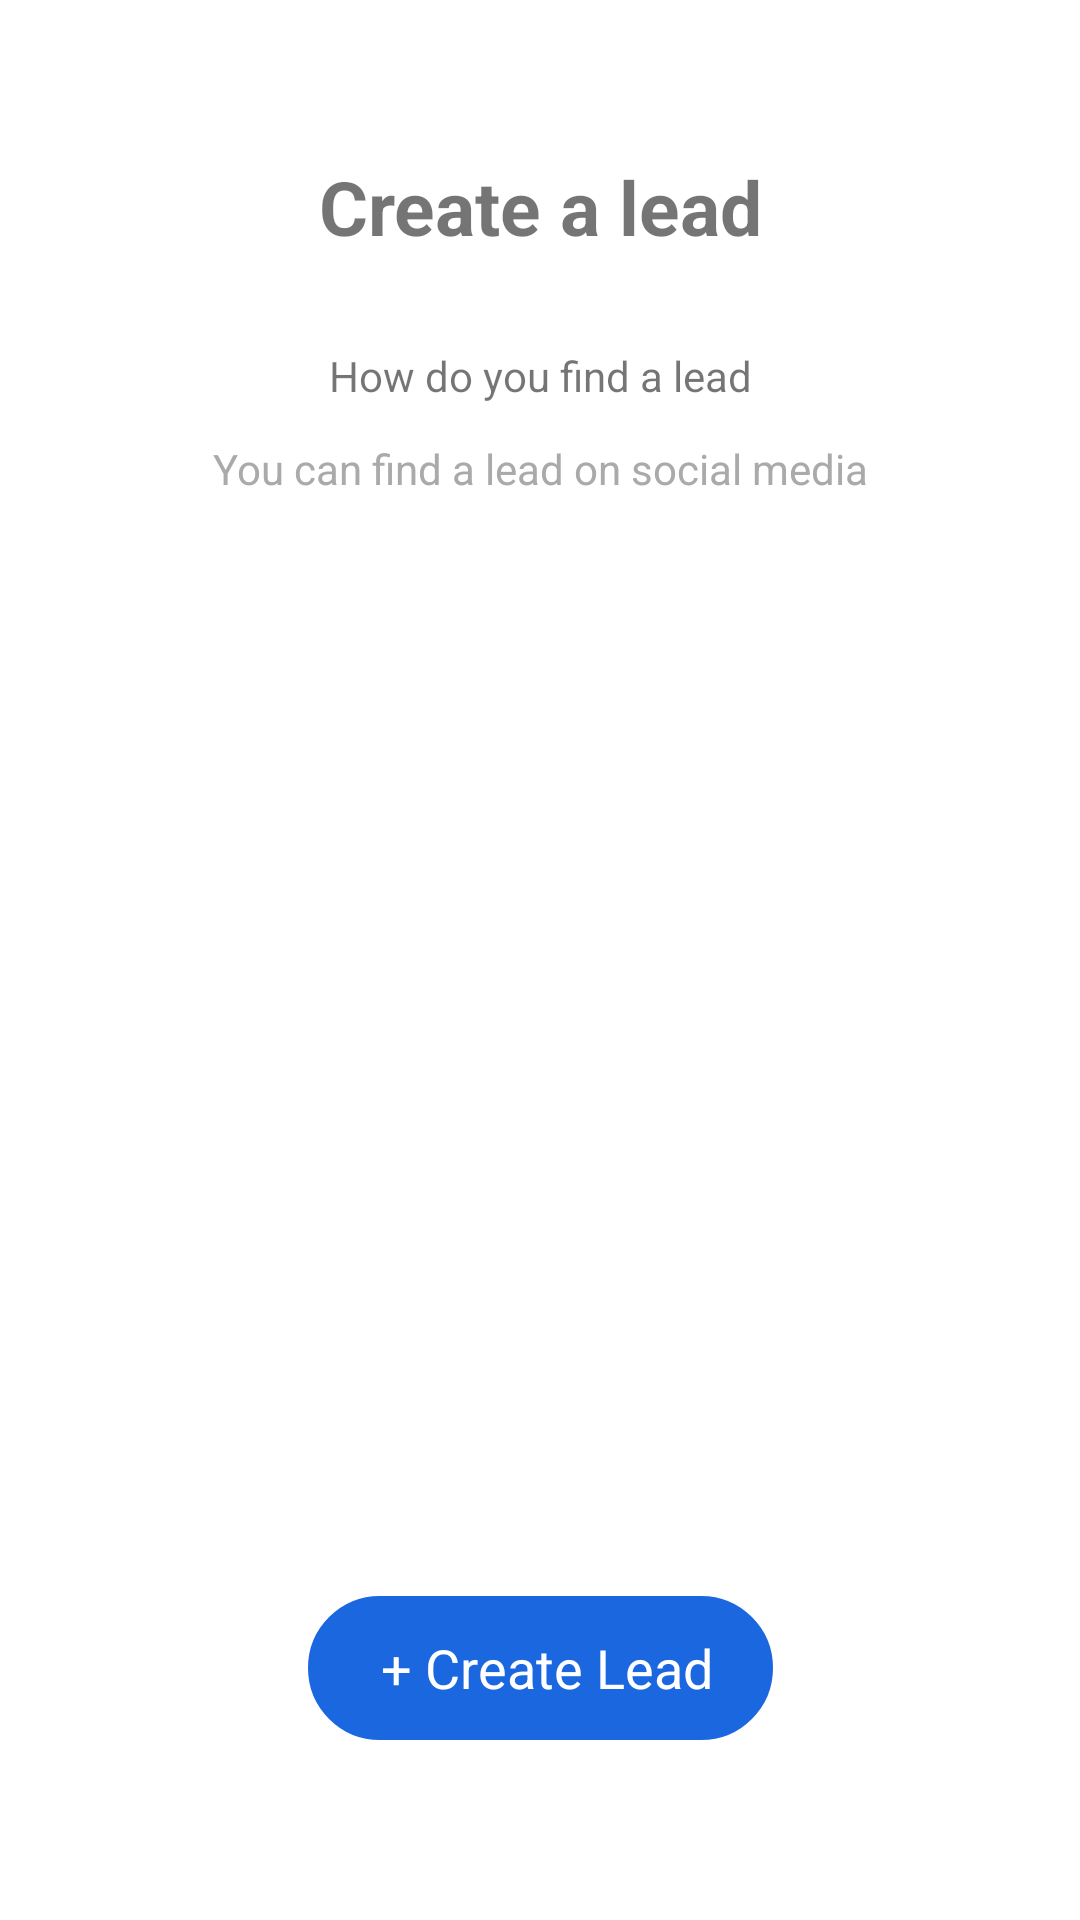

Write the Android layout XML for this screen, with the resource values it uses.
<!-- AndroidManifest.xml: application theme AppTheme -->
<!-- res/layout/fragment_post.xml -->
<?xml version="1.0" encoding="utf-8"?>
<android.support.constraint.ConstraintLayout xmlns:android="http://schemas.android.com/apk/res/android"
    xmlns:app="http://schemas.android.com/apk/res-auto"
    xmlns:tools="http://schemas.android.com/tools"
    android:layout_width="match_parent"
    android:layout_height="match_parent"
    tools:context="com.myleads.android.activities.PostFragment">

    <TextView
        android:id="@+id/textView4"
        android:layout_width="match_parent"
        android:layout_height="wrap_content"
        android:layout_marginTop="52dp"
        android:gravity="center"
        android:text="Create a lead"
        android:textStyle="bold"
        android:textSize="25dp"
        android:paddingEnd="@dimen/general_left_right_margin"
        android:paddingRight="@dimen/general_left_right_margin"
        android:paddingLeft="@dimen/general_left_right_margin"
        android:paddingStart="@dimen/general_left_right_margin"
        app:layout_constraintHorizontal_bias="1.0"
        app:layout_constraintLeft_toLeftOf="parent"
        app:layout_constraintRight_toRightOf="parent"
        app:layout_constraintTop_toTopOf="parent" />

    <TextView
        android:id="@+id/textView5"
        android:layout_width="match_parent"
        android:layout_height="wrap_content"
        android:layout_marginTop="30dp"
        android:textAlignment="center"
        android:text="How do you find a lead"
        android:lineSpacingMultiplier="1.2"
        android:lineSpacingExtra="2dp"
        android:textStyle="normal"
        android:textSize="14sp"
        android:paddingEnd="@dimen/general_left_right_margin"
        android:paddingRight="@dimen/general_left_right_margin"
        android:paddingLeft="@dimen/general_left_right_margin"
        android:paddingStart="@dimen/general_left_right_margin"
        app:layout_constraintHorizontal_bias="1.0"
        app:layout_constraintLeft_toLeftOf="parent"
        app:layout_constraintRight_toRightOf="parent"
        app:layout_constraintTop_toBottomOf="@+id/textView4" />

    <TextView
        android:id="@+id/textView8"
        android:layout_width="match_parent"
        android:layout_height="wrap_content"
        android:layout_marginTop="12dp"
        android:gravity="center"
        android:paddingEnd="@dimen/general_left_right_margin"
        android:paddingRight="@dimen/general_left_right_margin"
        android:paddingLeft="@dimen/general_left_right_margin"
        android:paddingStart="@dimen/general_left_right_margin"
        android:textColor="#aaaaaa"
        android:textStyle="normal"
        android:textSize="14sp"
        android:text="You can find a lead on social media"
        android:lineSpacingMultiplier="1.2"
        android:lineSpacingExtra="2dp"
        android:textAlignment="center"
        app:layout_constraintHorizontal_bias="0.0"
        app:layout_constraintLeft_toLeftOf="parent"
        app:layout_constraintRight_toRightOf="parent"
        app:layout_constraintTop_toBottomOf="@+id/textView5" />


    <Button
        android:id="@+id/create"
        android:layout_width="wrap_content"
        android:layout_height="wrap_content"
        android:layout_marginBottom="60dp"
        android:text=" + Create Lead"
        android:textSize="18sp"
        android:textColor="@color/fc_white"
        android:background="@drawable/round_corner_dark"
        app:layout_constraintLeft_toLeftOf="parent"
        app:layout_constraintRight_toRightOf="parent"
        app:layout_constraintBottom_toBottomOf="parent"/>


</android.support.constraint.ConstraintLayout>
<!-- resources referenced by this layout -->
<resources>
  <color name="fc_white">#ffffff</color>
  <dimen name="general_left_right_margin">20dp</dimen>
  <!-- drawable round_corner_dark (drawable) -->
  <?xml version="1.0" encoding="utf-8"?>
  <selector xmlns:android="http://schemas.android.com/apk/res/android">
      <item android:state_pressed="true" >
          <shape android:shape="rectangle"  >
              <corners android:radius="50dip" />
              <stroke android:width="1dip" android:color="@color/bg_screen_up" />
          </shape>
      </item>
      <item android:state_focused="true">
          <shape android:shape="rectangle"  >
              <corners android:radius="50dip" />
              <stroke android:width="1dip" android:color="@color/bg_screen_up" />
              <solid android:color="@color/bg_screen_up"/>
          </shape>
      </item>
      <item >
          <shape android:shape="rectangle"  >
              <corners android:radius="50dip" />
              <stroke android:width="1dip" android:color="@color/bg_screen_up" />
              <solid android:color="@color/bg_screen_up"/>
  
              <padding
                  android:left="20dp"
                  android:top="5dp"
                  android:right="20dp"
                  android:bottom="5dp" />
  
          </shape>
      </item>
  </selector>
  <style name="AppTheme" parent="Theme.AppCompat.Light.NoActionBar">
          
          <item name="colorPrimary">@color/colorPrimary</item>
          <item name="colorPrimaryDark">@color/colorPrimaryDark</item>
          <item name="colorAccent">@color/colorAccent</item>
          <item name="windowActionBar">false</item>
          <item name="android:windowBackground">@color/screen_background</item>
          <item name="windowNoTitle">true</item>
          <item name="android:textViewStyle">@style/RobotoTextViewStyle</item>
          <item name="android:buttonStyle">@style/RobotoButtonStyle</item>
          <item name="android:spinnerStyle">@style/holoSpinner</item>
      </style>
  <color name="bg_screen_up">#1b67e0</color>
  <color name="colorPrimary">#1b67e0</color>
  <color name="colorPrimaryDark">#1b67e0</color>
  <color name="colorAccent">#888888</color>
  <color name="screen_background">#ffffff</color>
  <style name="RobotoTextViewStyle" parent="android:Widget.TextView">
          <item name="android:fontFamily">sans-serif</item>
      </style>
  <style name="RobotoButtonStyle" parent="android:Widget.Holo.Button">
          <item name="android:fontFamily">sans-serif</item>
      </style>
  <style name="holoSpinner" parent="Widget.AppCompat.Spinner.Underlined">
          <item name="android:textSize">16sp</item>
          <item name="android:textColor">#3F51B5</item>
      </style>
</resources>
